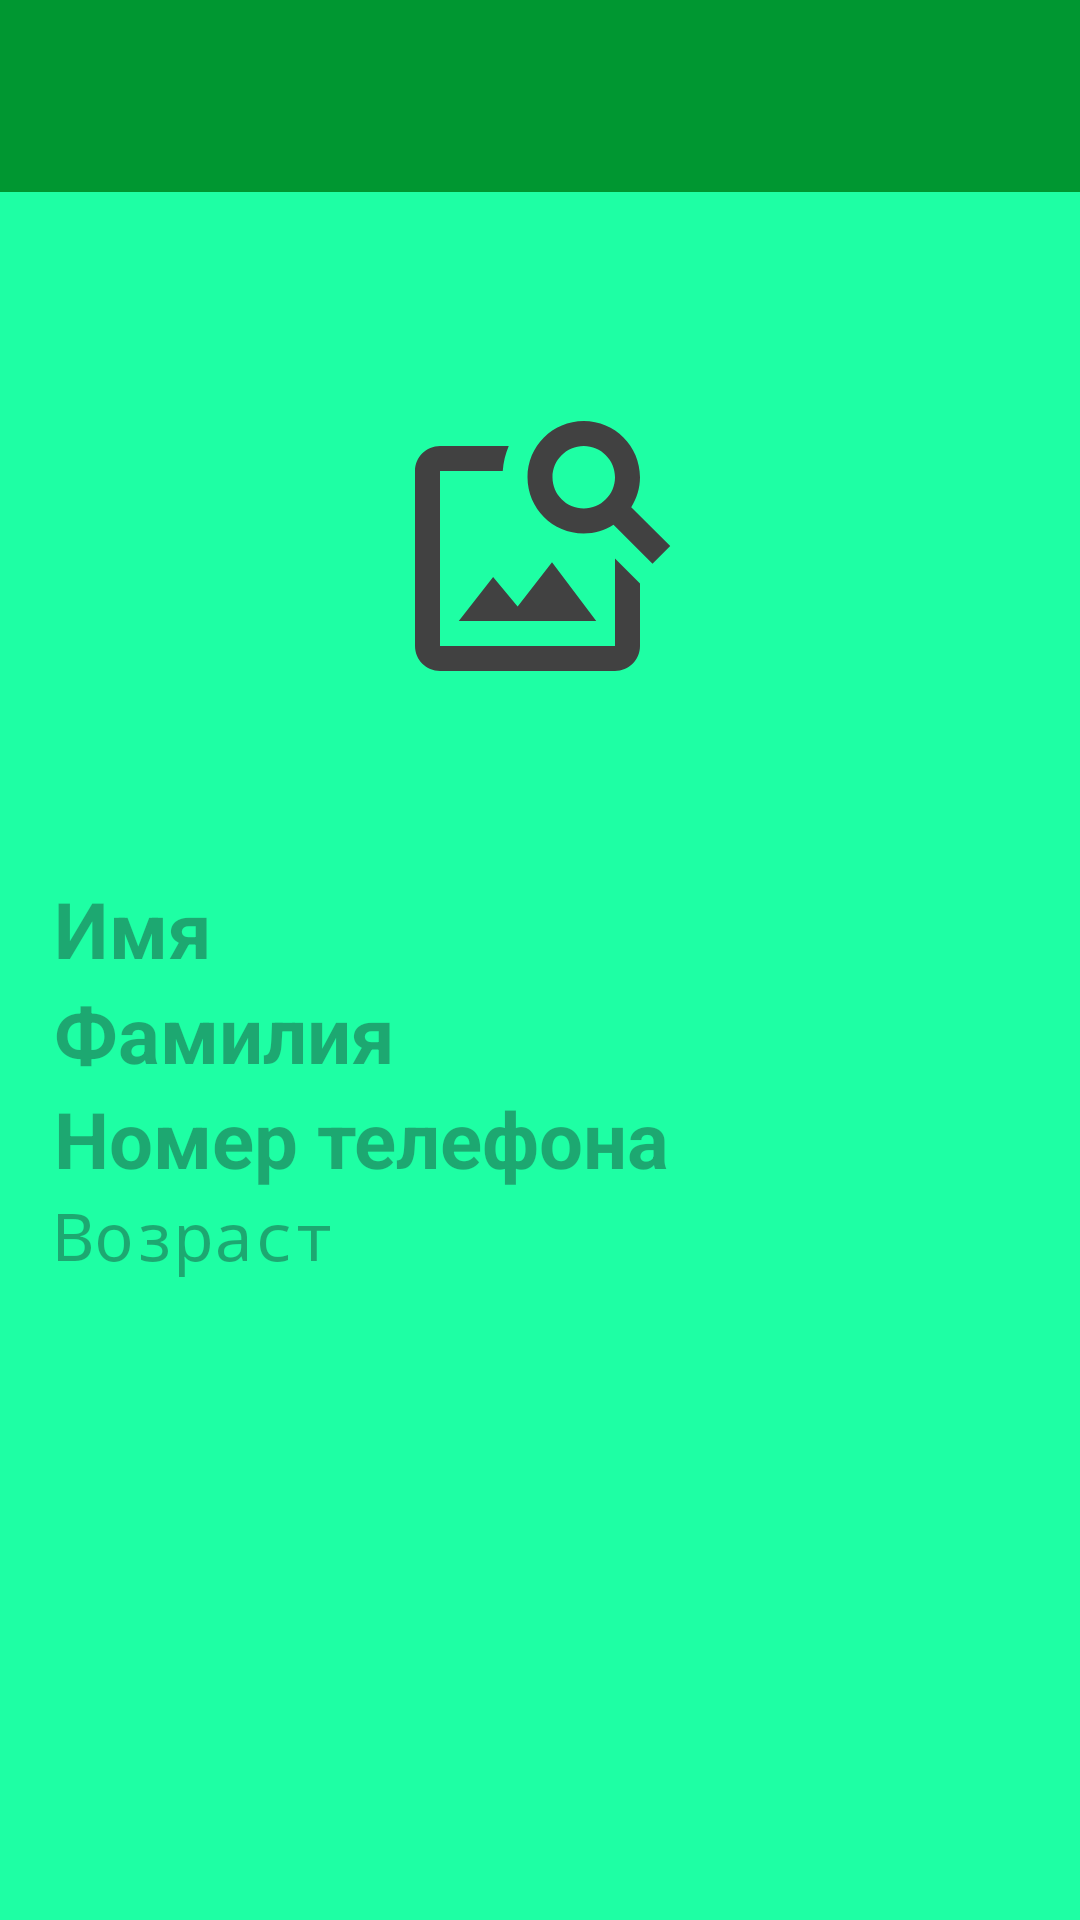

The Android layout XML behind this screen, and the referenced resources:
<!-- AndroidManifest.xml: application theme Theme.DateTimeCardData -->
<!-- res/layout/activity_card_data.xml -->
<?xml version="1.0" encoding="utf-8"?>
<LinearLayout xmlns:android="http://schemas.android.com/apk/res/android"
    xmlns:app="http://schemas.android.com/apk/res-auto"
    xmlns:tools="http://schemas.android.com/tools"
    android:id="@+id/main"
    android:layout_width="match_parent"
    android:layout_height="match_parent"
    android:background="@color/background"
    android:orientation="vertical"
    tools:context=".CardDataActivity">

    <androidx.appcompat.widget.Toolbar
        android:id="@+id/toolbarMain"
        android:layout_width="match_parent"
        android:layout_height="wrap_content"
        android:background="@color/toolbar_background"
        app:titleTextColor="@color/white"
        tools:ignore="MissingConstraints" />


    <LinearLayout
        android:layout_width="match_parent"
        android:layout_height="wrap_content"
        android:layout_margin="8dp"
        android:orientation="vertical">

        <ImageView
            android:id="@+id/imageIV"
            android:layout_width="200dp"
            android:layout_height="200dp"
            android:layout_gravity="center"
            android:layout_marginTop="10dp"
            android:layout_marginBottom="10dp"

            android:scaleType="centerInside"
            android:src="@drawable/ic_product" />

        <TextView
            android:id="@+id/nameTV"
            android:layout_width="match_parent"
            android:layout_height="wrap_content"
            android:layout_marginHorizontal="10dp"
            android:hint="@string/edit_text_name"
            android:textSize="26sp"
            android:textStyle="bold" />

        <TextView
            android:id="@+id/surNameTV"
            android:layout_width="match_parent"
            android:layout_height="wrap_content"
            android:layout_marginHorizontal="10dp"
            android:hint="@string/edit_text_famaly"
            android:textSize="26sp"
            android:textStyle="bold" />

        <TextView
            android:id="@+id/phoneTV"
            android:layout_width="match_parent"
            android:layout_height="wrap_content"
            android:layout_marginHorizontal="10dp"
            android:hint="@string/edit_text_phone"
            android:textSize="26sp"
            android:textStyle="bold" />

        <TextView
            android:id="@+id/ageTV"
            android:layout_width="match_parent"
            android:layout_height="wrap_content"
            android:layout_marginHorizontal="10dp"
            android:fontFamily="monospace"
            android:hint="@string/text_view_age"
            android:textSize="22sp" />

    </LinearLayout>

</LinearLayout>
<!-- resources referenced by this layout -->
<resources>
  <color name="background">#1EFFA4</color>
  <color name="toolbar_background">#009731</color>
  <color name="white">#FFFFFFFF</color>
  <!-- drawable ic_product (drawable) -->
  <vector xmlns:android="http://schemas.android.com/apk/res/android" android:height="100dp" android:tint="#414141" android:viewportHeight="24" android:viewportWidth="24" android:width="100dp">
        
      <path android:fillColor="@android:color/white" android:pathData="M18,13v7L4,20L4,6h5.02c0.05,-0.71 0.22,-1.38 0.48,-2L4,4c-1.1,0 -2,0.9 -2,2v14c0,1.1 0.9,2 2,2h14c1.1,0 2,-0.9 2,-2v-5l-2,-2zM16.5,18h-11l2.75,-3.53 1.96,2.36 2.75,-3.54zM19.3,8.89c0.44,-0.7 0.7,-1.51 0.7,-2.39C20,4.01 17.99,2 15.5,2S11,4.01 11,6.5s2.01,4.5 4.49,4.5c0.88,0 1.7,-0.26 2.39,-0.7L21,13.42 22.42,12 19.3,8.89zM15.5,9C14.12,9 13,7.88 13,6.5S14.12,4 15.5,4 18,5.12 18,6.5 16.88,9 15.5,9z"/>
      
  </vector>
  <string name="edit_text_famaly">Фамилия</string>
  <string name="edit_text_name">Имя</string>
  <string name="edit_text_phone">Номер телефона</string>
  <string name="text_view_age">Возраст</string>
  <style name="Theme.DateTimeCardData" parent="Base.Theme.DateTimeCardData" />
  <style name="Base.Theme.DateTimeCardData" parent="Theme.Material3.DayNight.NoActionBar">
          
          
      </style>
</resources>
